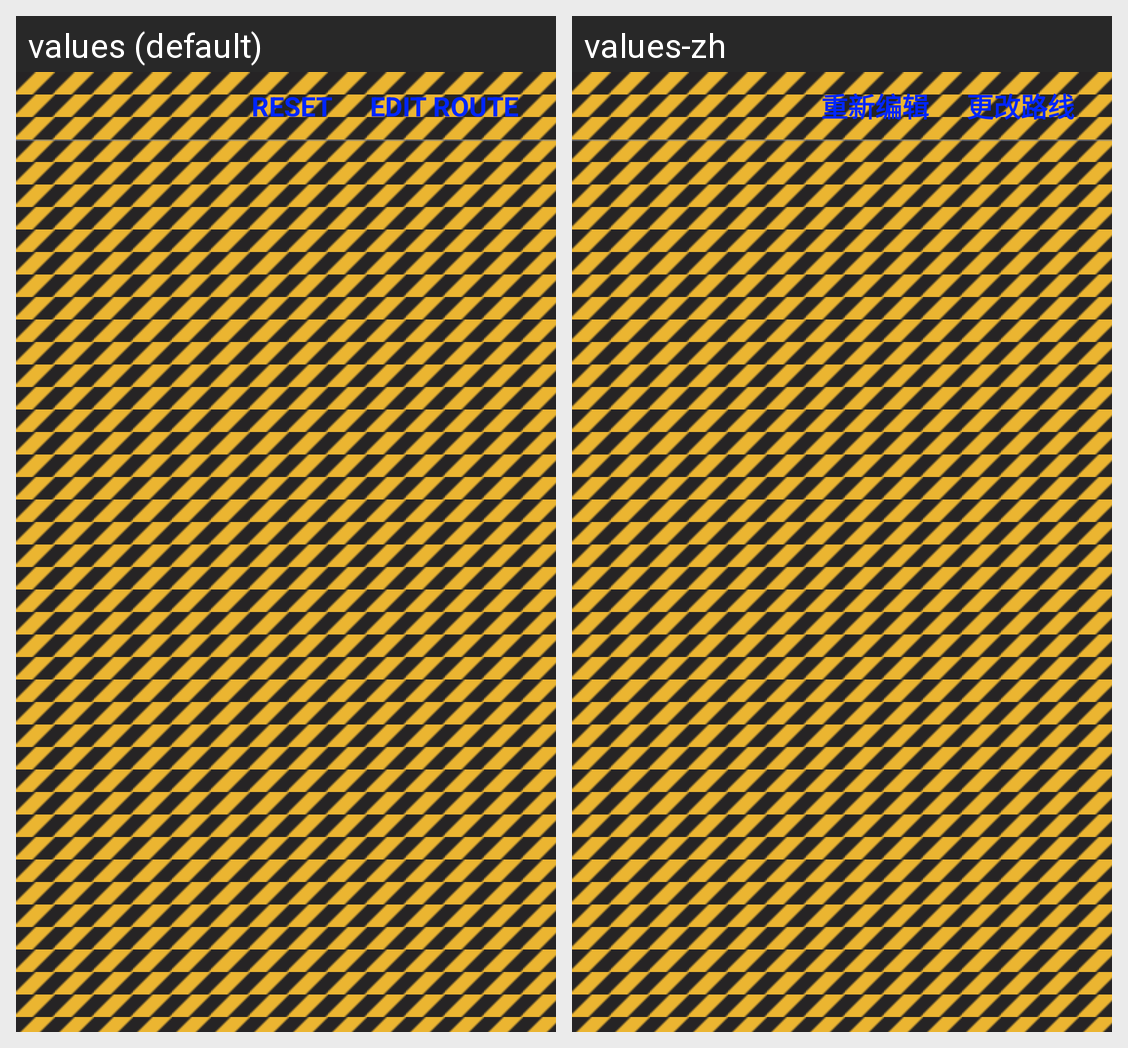

Here is an Android app screen in its default locale and in the app's own translations. Write out the translated-string differences for the strings that appear on this screen.
Android screen res/layout/layout_jobque_section_header.xml rendered under 2 locales, left to right: values (default), values-zh. Device: Nexus 5 (rendered at 1080×1920; each locale shown at half size, 540×960, under a caption strip naming it); theme AppTheme.
Strings drawn on this screen, with the default value and each locale's value (text and hints the layout hard-codes, and strings that could not be matched under every locale, appear in the picture but are not listed):

lbl_resetroutetxt
  values: RESET
  values-zh: 重新编辑

lbl_editroutetxt
  values: EDIT ROUTE
  values-zh: 更改路线
